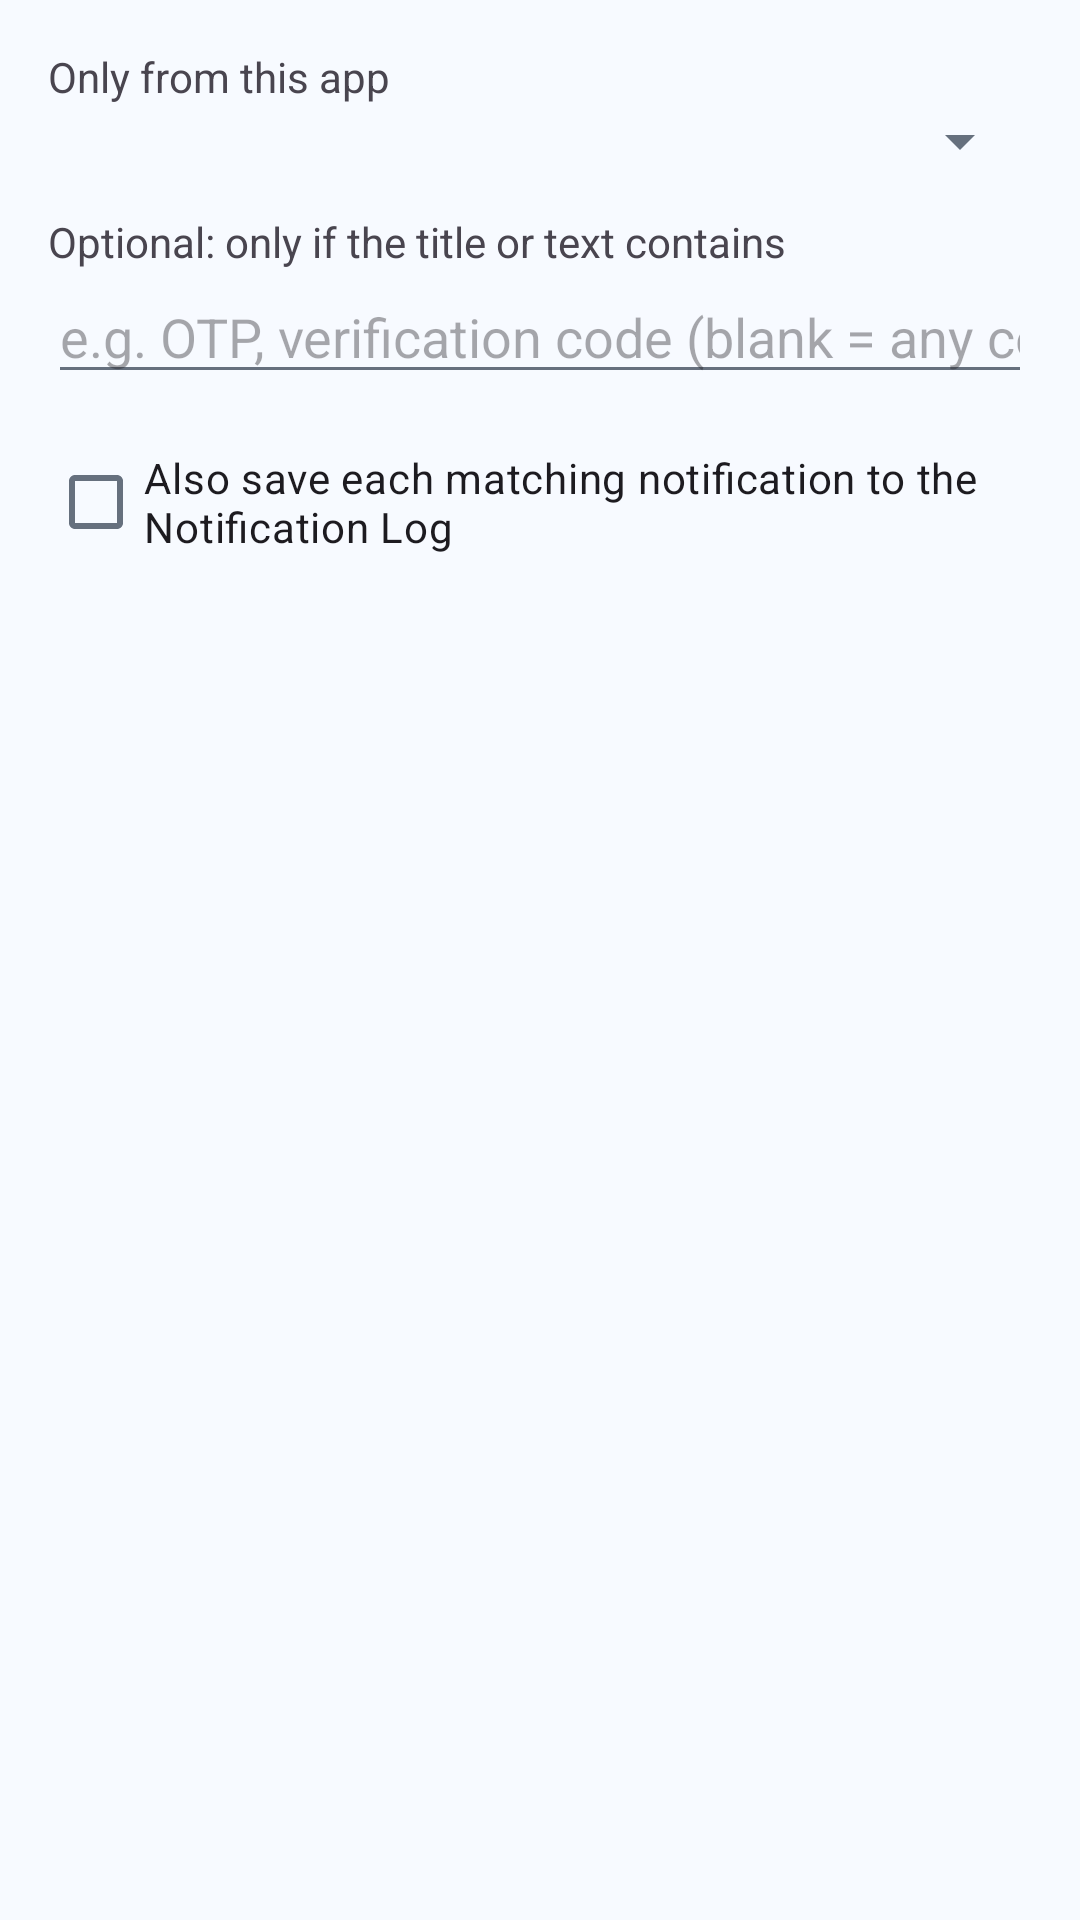

Produce the Android XML layout that renders to this screen, including the resource entries it uses.
<!-- AndroidManifest.xml: application theme Theme.Autoclicker -->
<!-- res/layout/dialog_trigger_notification.xml -->
<?xml version="1.0" encoding="utf-8"?>
<LinearLayout xmlns:android="http://schemas.android.com/apk/res/android"
    android:layout_width="match_parent"
    android:layout_height="wrap_content"
    android:orientation="vertical"
    android:padding="16dp">

    <TextView
        android:layout_width="wrap_content"
        android:layout_height="wrap_content"
        android:text="Only from this app" />

    <Spinner
        android:id="@+id/spinner_trigger_app"
        android:layout_width="match_parent"
        android:layout_height="wrap_content" />

    <TextView
        android:layout_width="wrap_content"
        android:layout_height="wrap_content"
        android:layout_marginTop="12dp"
        android:text="Optional: only if the title or text contains" />

    <EditText
        android:id="@+id/input_notification_text_filter"
        android:layout_width="match_parent"
        android:layout_height="wrap_content"
        android:hint="e.g. OTP, verification code (blank = any content)"
        android:inputType="text" />

    <CheckBox
        android:id="@+id/checkbox_store_notification"
        android:layout_width="match_parent"
        android:layout_height="wrap_content"
        android:layout_marginTop="12dp"
        android:text="Also save each matching notification to the Notification Log" />

</LinearLayout>
<!-- resources referenced by this layout -->
<resources>
  <style name="Theme.Autoclicker" parent="Base.Theme.Autoclicker" />
  <style name="Base.Theme.Autoclicker" parent="Theme.Material3.DayNight.NoActionBar">
          <item name="colorPrimary">@color/automate_deep_navy</item>
          <item name="colorOnPrimary">@color/white</item>
          <item name="colorPrimaryContainer">@color/automate_mid_blue</item>
          <item name="colorOnPrimaryContainer">@color/automate_deep_navy</item>
          <item name="colorSecondaryContainer">@color/automate_pale_blue</item>
          <item name="colorSurface">@color/automate_surface</item>
          <item name="colorOnSurface">@color/automate_text_primary</item>
          <item name="colorOnSurfaceVariant">@color/automate_text_secondary</item>
          <item name="colorOutline">@color/automate_divider</item>
          <item name="android:statusBarColor">@color/automate_deep_navy</item>
          <item name="android:windowLightStatusBar">false</item>
          <item name="android:windowBackground">@color/automate_surface</item>
          <item name="android:textColorPrimary">@color/automate_text_primary</item>
          <item name="android:textColorSecondary">@color/automate_text_secondary</item>
      </style>
  <color name="automate_deep_navy">#113F80</color>
  <color name="white">#FFFFFFFF</color>
  <color name="automate_mid_blue">#94C2FF</color>
  <color name="automate_pale_blue">#E5F1FF</color>
  <color name="automate_surface">#F7FAFF</color>
  <color name="automate_text_primary">#1A1D23</color>
  <color name="automate_text_secondary">#66707E</color>
  <color name="automate_divider">#E2E8F0</color>
</resources>
